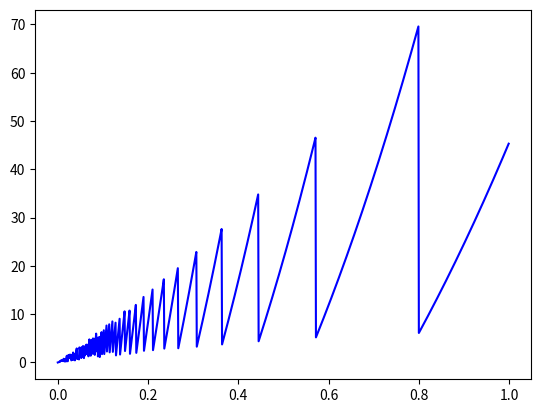

Source code (Python):
#!/usr/bin/env python

import numpy as np
import matplotlib.pyplot as plt

def integrate(y,a,b,n=.001):

    #swap a, b if a>b:
    if a > b:
        a,b = b,a

    areas = []
    x = a+n/2
    while x <= b:
        x += n
        areas.append(y(x)*n) #creates list of rieman areas

    return sum(areas)#returns reiman sum


f = lambda x: 3*x**2+2*x+1
a = 2.0
b = 4.0
n = .0001
#print integrate(f,a,b,n)
    
actual_int = 70
dif = []
n_val =  np.arange(.0001,1,.001)
#print n_val
for element in n_val:
    dif.append(np.abs(actual_int-integrate(f,a,b,element)))
    #integration is correct, graph behaving strangly, no idea why

#print dif
plt.plot(n_val,dif,'b')
plt.show()
